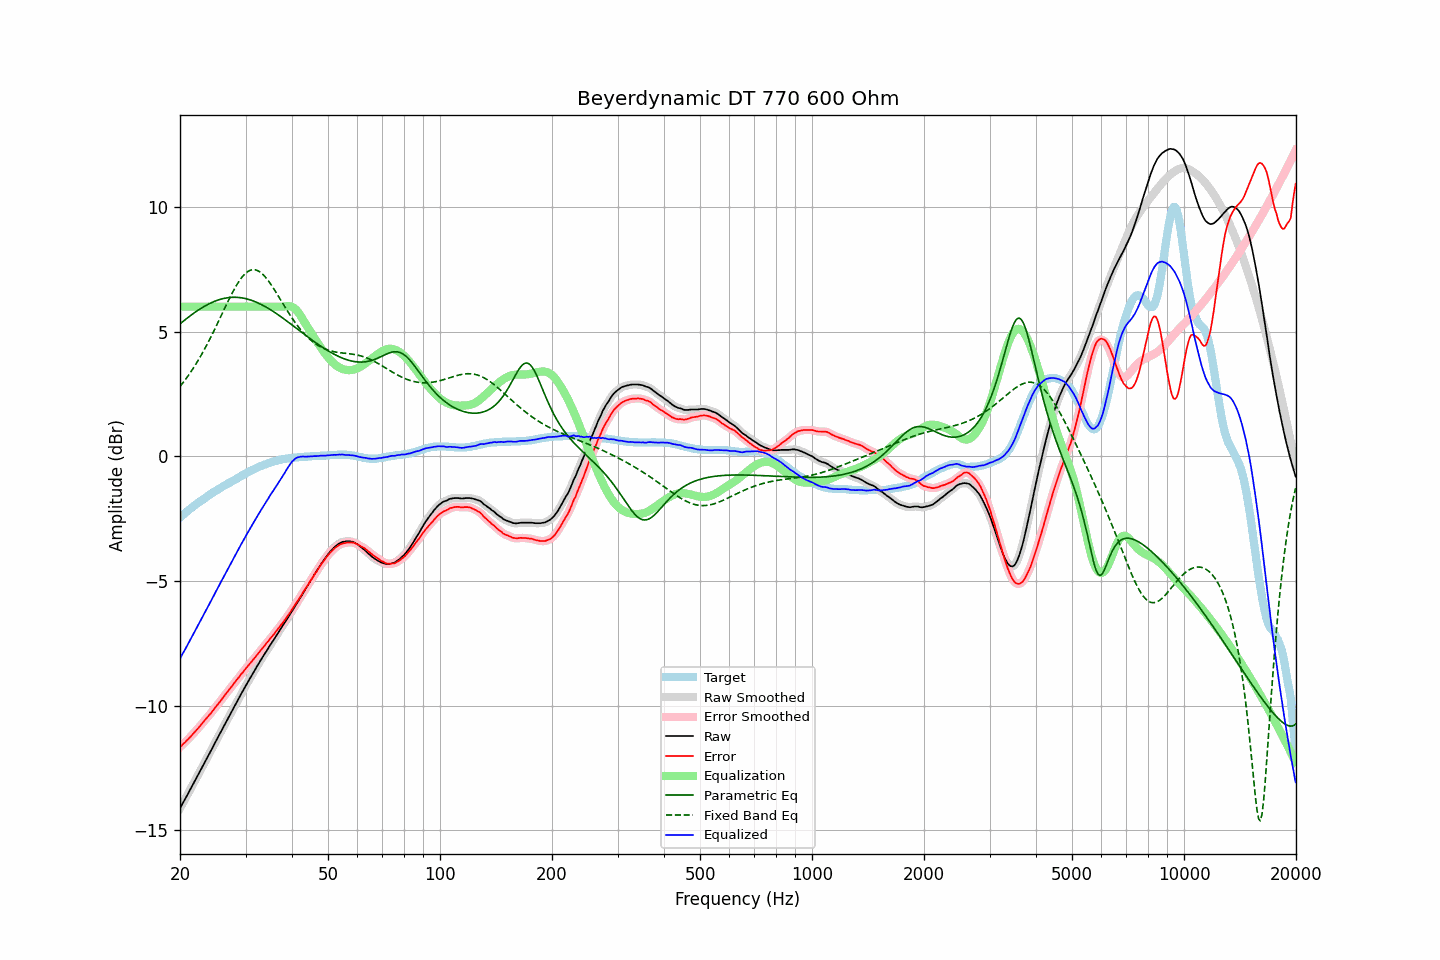

The data file committed next to this chart (first rows):
frequency, raw, error, smoothed, error_smoothed, equalization, parametric_eq, fixed_band_eq, equalized_raw, equalized_smoothed, target
20.00, -14.11, -11.66, -14.11, -11.66, 6.00, 5.31, 2.80, -8.11, -8.11, -2.46
20.20, -13.99, -11.60, -14.00, -11.60, 6.00, 5.36, 2.88, -7.99, -8.00, -2.40
20.40, -13.87, -11.53, -13.88, -11.53, 6.00, 5.41, 2.96, -7.87, -7.88, -2.35
20.61, -13.77, -11.48, -13.76, -11.47, 6.00, 5.46, 3.05, -7.77, -7.76, -2.29
20.81, -13.64, -11.41, -13.64, -11.41, 6.00, 5.52, 3.13, -7.64, -7.64, -2.24
21.02, -13.52, -11.35, -13.52, -11.35, 6.00, 5.57, 3.22, -7.52, -7.52, -2.18
21.23, -13.40, -11.28, -13.40, -11.28, 6.00, 5.61, 3.31, -7.40, -7.40, -2.13
21.44, -13.28, -11.21, -13.28, -11.21, 6.00, 5.66, 3.41, -7.28, -7.28, -2.08
21.66, -13.17, -11.14, -13.16, -11.14, 6.00, 5.71, 3.51, -7.17, -7.16, -2.03
21.87, -13.04, -11.07, -13.04, -11.07, 6.00, 5.76, 3.61, -7.04, -7.04, -1.98
22.09, -12.92, -11.00, -12.92, -11.00, 6.00, 5.80, 3.71, -6.92, -6.92, -1.93
22.31, -12.80, -10.93, -12.80, -10.92, 6.00, 5.84, 3.81, -6.80, -6.80, -1.88
22.54, -12.69, -10.85, -12.68, -10.85, 6.00, 5.89, 3.92, -6.69, -6.68, -1.84
22.76, -12.56, -10.78, -12.56, -10.78, 6.00, 5.93, 4.03, -6.56, -6.56, -1.79
22.99, -12.44, -10.70, -12.44, -10.70, 6.00, 5.97, 4.15, -6.44, -6.44, -1.75
23.22, -12.31, -10.62, -12.32, -10.62, 6.00, 6.01, 4.26, -6.31, -6.32, -1.70
23.45, -12.19, -10.54, -12.19, -10.54, 6.00, 6.04, 4.38, -6.19, -6.19, -1.66
23.69, -12.08, -10.47, -12.07, -10.46, 6.00, 6.08, 4.50, -6.08, -6.07, -1.61
23.92, -11.95, -10.39, -11.95, -10.39, 6.00, 6.11, 4.63, -5.95, -5.95, -1.57
24.16, -11.83, -10.32, -11.83, -10.31, 6.00, 6.14, 4.75, -5.83, -5.83, -1.52
24.40, -11.71, -10.24, -11.71, -10.23, 6.00, 6.17, 4.88, -5.71, -5.71, -1.48
24.65, -11.58, -10.15, -11.59, -10.15, 6.00, 6.20, 5.01, -5.58, -5.59, -1.44
24.89, -11.46, -10.07, -11.46, -10.07, 6.00, 6.22, 5.15, -5.46, -5.46, -1.40
25.14, -11.34, -9.99, -11.34, -9.99, 6.00, 6.25, 5.28, -5.34, -5.34, -1.36
25.39, -11.22, -9.91, -11.22, -9.91, 6.00, 6.27, 5.42, -5.22, -5.22, -1.32
25.65, -11.10, -9.83, -11.10, -9.82, 6.00, 6.29, 5.55, -5.10, -5.10, -1.28
25.91, -10.98, -9.74, -10.98, -9.74, 6.00, 6.31, 5.69, -4.98, -4.98, -1.24
26.16, -10.85, -9.66, -10.86, -9.65, 6.00, 6.32, 5.82, -4.85, -4.86, -1.20
26.43, -10.74, -9.57, -10.73, -9.57, 6.00, 6.34, 5.96, -4.74, -4.73, -1.17
26.69, -10.61, -9.49, -10.61, -9.49, 6.00, 6.35, 6.09, -4.61, -4.61, -1.13
26.96, -10.50, -9.41, -10.50, -9.40, 6.00, 6.36, 6.23, -4.50, -4.50, -1.09
27.23, -10.38, -9.32, -10.37, -9.32, 6.00, 6.37, 6.36, -4.38, -4.37, -1.06
27.50, -10.25, -9.24, -10.25, -9.24, 6.00, 6.37, 6.49, -4.25, -4.25, -1.02
27.77, -10.13, -9.16, -10.13, -9.15, 6.00, 6.37, 6.61, -4.13, -4.13, -0.98
28.05, -10.01, -9.07, -10.01, -9.07, 6.00, 6.37, 6.73, -4.01, -4.01, -0.95
28.33, -9.89, -8.99, -9.89, -8.99, 6.00, 6.37, 6.84, -3.89, -3.89, -0.91
28.62, -9.78, -8.91, -9.77, -8.91, 6.00, 6.37, 6.95, -3.78, -3.77, -0.87
28.90, -9.65, -8.83, -9.65, -8.82, 6.00, 6.36, 7.04, -3.65, -3.65, -0.83
29.19, -9.53, -8.74, -9.54, -8.74, 6.00, 6.35, 7.13, -3.53, -3.54, -0.80
29.48, -9.42, -8.67, -9.42, -8.66, 6.00, 6.34, 7.22, -3.42, -3.42, -0.76
29.78, -9.30, -8.59, -9.30, -8.58, 6.00, 6.33, 7.29, -3.30, -3.30, -0.72
30.08, -9.19, -8.50, -9.19, -8.51, 6.00, 6.32, 7.35, -3.19, -3.19, -0.69
30.38, -9.08, -8.43, -9.07, -8.42, 6.00, 6.30, 7.40, -3.08, -3.07, -0.65
30.68, -8.96, -8.35, -8.96, -8.35, 6.00, 6.28, 7.44, -2.96, -2.96, -0.62
30.99, -8.85, -8.27, -8.85, -8.27, 6.00, 6.26, 7.46, -2.85, -2.85, -0.58
31.30, -8.75, -8.20, -8.74, -8.19, 6.00, 6.24, 7.48, -2.75, -2.74, -0.55
31.61, -8.63, -8.12, -8.63, -8.12, 6.00, 6.22, 7.48, -2.63, -2.63, -0.52
31.93, -8.53, -8.04, -8.53, -8.04, 6.00, 6.19, 7.47, -2.53, -2.53, -0.49
32.24, -8.41, -7.96, -8.41, -7.96, 6.00, 6.16, 7.45, -2.41, -2.41, -0.46
32.57, -8.30, -7.88, -8.30, -7.88, 6.00, 6.13, 7.42, -2.30, -2.30, -0.43
32.89, -8.19, -7.80, -8.20, -7.80, 6.00, 6.10, 7.38, -2.19, -2.20, -0.40
33.22, -8.09, -7.72, -8.09, -7.72, 6.00, 6.07, 7.32, -2.09, -2.09, -0.38
33.55, -7.99, -7.65, -7.99, -7.64, 6.00, 6.04, 7.26, -1.99, -1.99, -0.35
33.89, -7.88, -7.56, -7.89, -7.56, 6.00, 6.00, 7.19, -1.88, -1.89, -0.33
34.23, -7.78, -7.48, -7.78, -7.48, 6.00, 5.96, 7.12, -1.78, -1.78, -0.31
34.57, -7.68, -7.41, -7.68, -7.40, 6.00, 5.93, 7.03, -1.68, -1.68, -0.28
34.92, -7.57, -7.32, -7.58, -7.32, 6.00, 5.89, 6.94, -1.57, -1.58, -0.26
35.27, -7.48, -7.24, -7.48, -7.24, 6.00, 5.85, 6.85, -1.48, -1.48, -0.24
35.62, -7.38, -7.17, -7.38, -7.16, 6.00, 5.80, 6.75, -1.38, -1.38, -0.22
35.97, -7.28, -7.09, -7.28, -7.08, 6.00, 5.76, 6.65, -1.28, -1.28, -0.20
... 635 more rows
